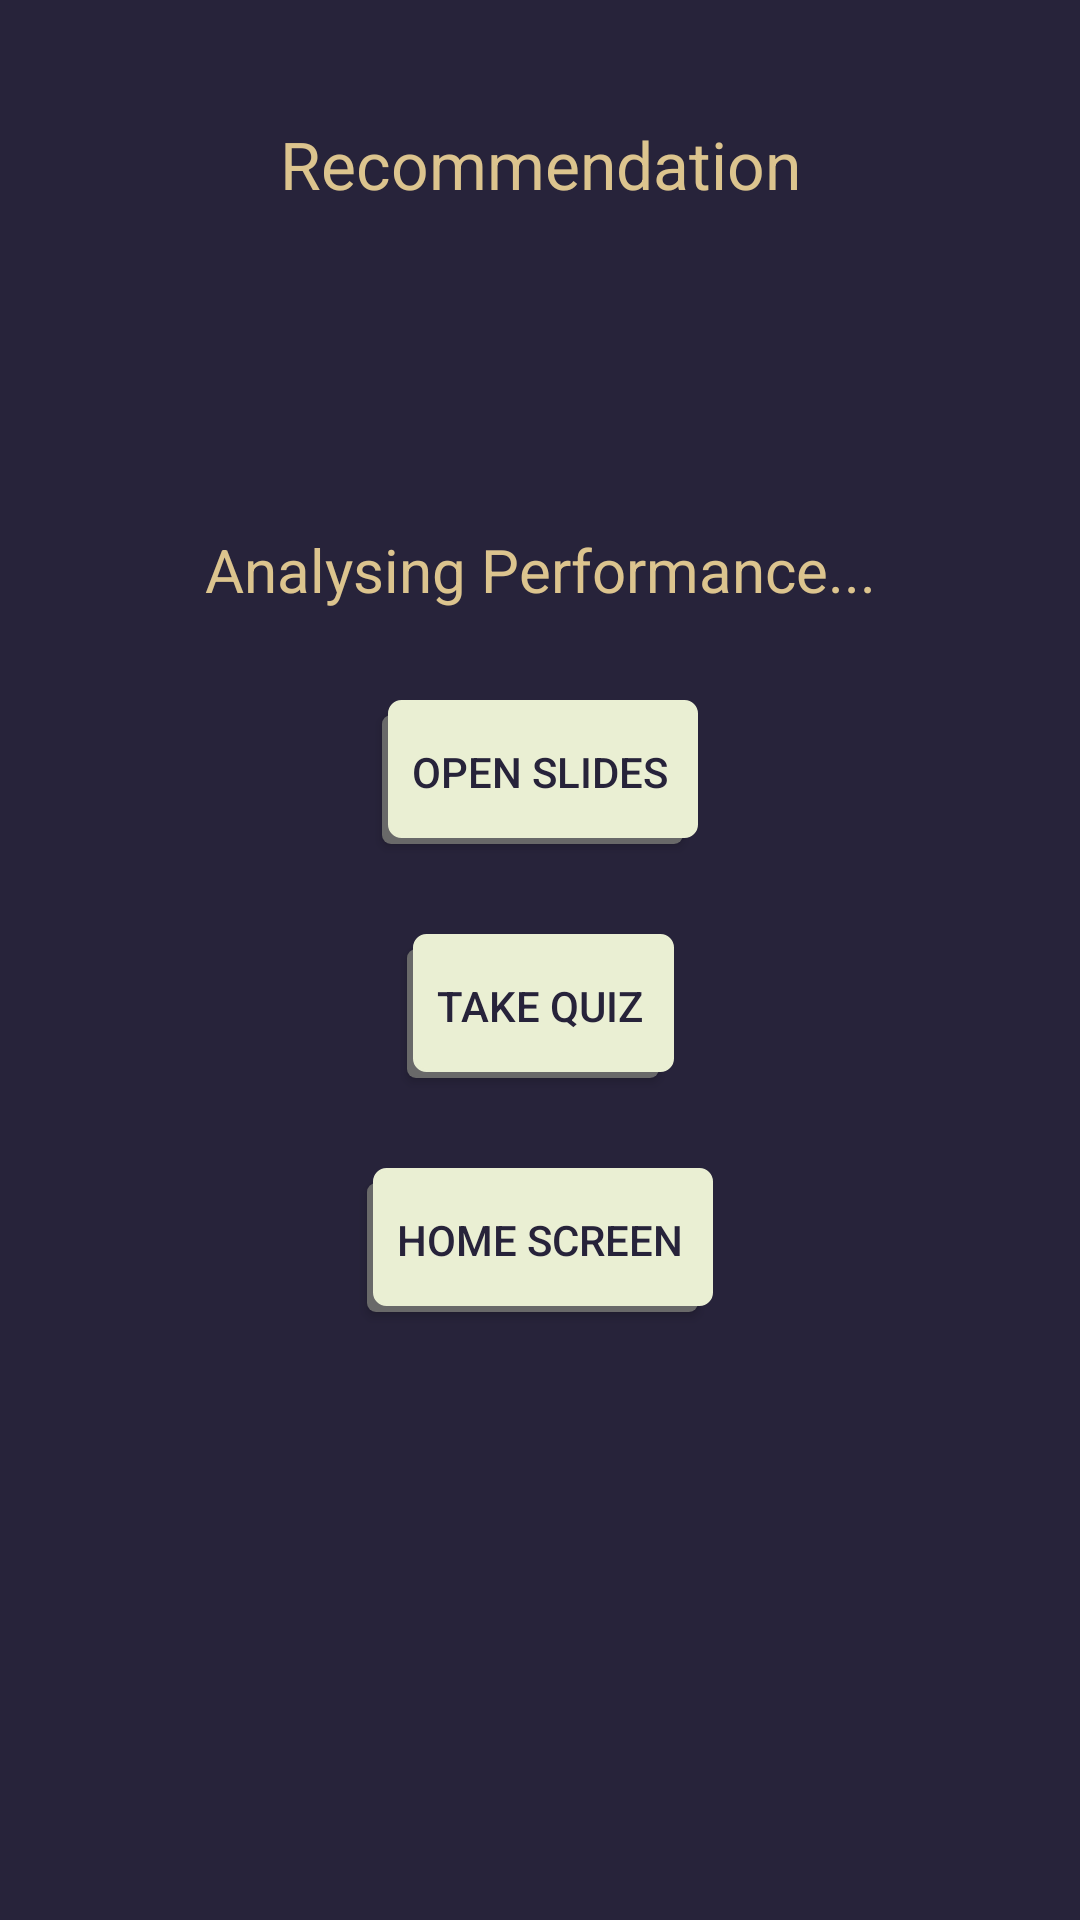

This screen was rendered from an Android layout file. Write that file and the resources it references.
<!-- AndroidManifest.xml: application theme AppTheme -->
<!-- res/layout/activity_lecture_slides.xml -->
<?xml version="1.0" encoding="utf-8"?>
<androidx.constraintlayout.widget.ConstraintLayout xmlns:android="http://schemas.android.com/apk/res/android"
    xmlns:app="http://schemas.android.com/apk/res-auto"
    xmlns:tools="http://schemas.android.com/tools"
    android:layout_width="match_parent"
    android:layout_height="match_parent"
    android:background="#27233A"
    tools:context=".LectureSlides">

    <TextView
        android:id="@+id/Title"
        android:layout_width="wrap_content"
        android:layout_height="wrap_content"
        android:layout_marginTop="40dp"
        android:gravity="center"
        android:text="Recommendation"
        android:textColor="#DCC48E"
        android:textSize="22sp"
        app:layout_constraintEnd_toEndOf="parent"
        app:layout_constraintStart_toStartOf="parent"
        app:layout_constraintTop_toTopOf="parent" />

    <TextView
        android:id="@+id/recommendation"
        android:layout_width="wrap_content"
        android:layout_height="wrap_content"
        android:layout_marginTop="50dp"
        android:gravity="center"
        android:text="Analysing Performance..."
        android:textColor="#DCC48E"
        android:textSize="20sp"
        app:layout_constraintEnd_toEndOf="parent"
        app:layout_constraintStart_toStartOf="parent"
        app:layout_constraintTop_toBottomOf="@+id/subject" />

    <TextView
        android:id="@+id/subject"
        android:layout_width="wrap_content"
        android:layout_height="wrap_content"
        android:layout_marginTop="30dp"
        android:gravity="center"
        android:text=""
        android:textColor="#DCC48E"
        android:textSize="20sp"
        app:layout_constraintEnd_toEndOf="parent"
        app:layout_constraintStart_toStartOf="parent"
        app:layout_constraintTop_toBottomOf="@+id/Title" />

    <Button
        android:id="@+id/Material"
        android:layout_width="wrap_content"
        android:layout_height="wrap_content"
        android:layout_marginTop="30dp"
        android:background="@drawable/button_selector"
        android:text="Open Slides"
        android:textColor="#27233A"
        app:layout_constraintEnd_toEndOf="parent"
        app:layout_constraintStart_toStartOf="parent"
        app:layout_constraintTop_toBottomOf="@+id/recommendation" />

    <Button
        android:id="@+id/ContnTest"
        android:layout_width="wrap_content"
        android:layout_height="wrap_content"
        android:layout_marginTop="30dp"
        android:background="@drawable/button_selector"
        android:text="Take Quiz"
        android:textColor="#27233A"
        app:layout_constraintEnd_toEndOf="parent"
        app:layout_constraintStart_toStartOf="parent"
        app:layout_constraintTop_toBottomOf="@+id/Material" />

    <Button
        android:id="@+id/homeScreen"
        android:layout_width="wrap_content"
        android:layout_height="wrap_content"
        android:layout_marginTop="30dp"
        android:background="@drawable/button_selector"
        android:text="Home Screen"
        android:textColor="#27233A"
        app:layout_constraintEnd_toEndOf="parent"
        app:layout_constraintStart_toStartOf="parent"
        app:layout_constraintTop_toBottomOf="@+id/ContnTest" />

</androidx.constraintlayout.widget.ConstraintLayout>
<!-- resources referenced by this layout -->
<resources>
  <!-- drawable button_selector (drawable) -->
  <selector xmlns:android="http://schemas.android.com/apk/res/android">
      <item>
          <layer-list>
              <item android:right="5dp" android:top="5dp">
                  <shape>
                      <corners android:radius="3dp" />
                      <solid android:color="#696969" />
                  </shape>
              </item>
              <item android:bottom="2dp" android:left="2dp">
                  <shape>
                      <gradient android:angle="270"
                          android:endColor="#EAEFD3" android:startColor="#EAEFD3" />
                      <stroke android:width="1dp" android:color="#EAEFD3" />
                      <corners android:radius="4dp" />
                      <padding android:bottom="10dp" android:left="10dp"
                          android:right="10dp" android:top="10dp" />
                  </shape>
              </item>
          </layer-list>
      </item>
  
  </selector>
  <style name="AppTheme" parent="Theme.AppCompat.Light.DarkActionBar">
          
          <item name="colorPrimary">@color/colorPrimary</item>
          <item name="colorPrimaryDark">@color/Independence</item>
          <item name="colorAccent">@color/colorAccent</item>
      </style>
  <color name="colorPrimary">#008577</color>
  <color name="Independence">#505168</color>
  <color name="colorAccent">#D81B60</color>
</resources>
